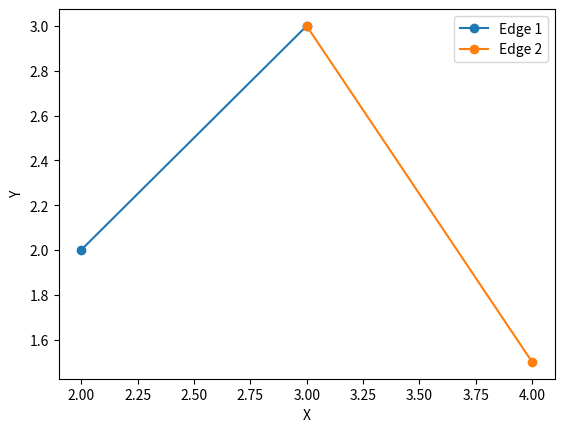

The script that saved this image:
import matplotlib.pyplot as plt

class Point:
    def __init__(self, x, y):
        self._x = x
        self._y = y

    def __str__(self) -> str:
        return f'({self._x},{self._y})'
    
    def __repr__(self):
        return str(self)
    
    def __eq__(self, __value: object) -> bool:
        if isinstance(__value, Point):
            return self._x == __value._x and self._y == __value._y
        return False
    
    def __hash__(self) -> int:
        return hash((self._x, self._y))
    
    def __lt__(self, __value: object) -> bool:

        if isinstance(__value, Point):
            if self._x == __value._x : 
                return self._y < __value._y 
            else : 
                return self._x < __value._x
        raise Exception(f"Can't compare {type(self)} and {type(__value)}")

class Edge:
    def __init__(self, _start: Point, _end: Point):
        self._start = _start
        self._end = _end
    
    def __str__(self) -> str:
        return f'{self._start} -> {self._end}'
    
    def __repr__(self):
        return str(self)
    
    def __eq__(self, __value: object) -> bool:
        if isinstance(__value, Edge):
            return self._start == __value._start and self._end == __value._end
        return False
    
    def start(self) -> Point:
        return self._start
    
    def end(self) -> Point:
        return self._end
    

def plotEdges(edge1, edge2):
    # Create a figure and axis for the plot
    fig, ax = plt.subplots()

    # Extract the x and y coordinates of the edges
    x_coords1 = [edge1._start._x, edge1._end._x]
    y_coords1 = [edge1._start._y, edge1._end._y]
    x_coords2 = [edge2._start._x, edge2._end._x]
    y_coords2 = [edge2._start._y, edge2._end._y]

    # Plot the edges
    ax.plot(x_coords1, y_coords1, label='Edge 1', marker='o')
    ax.plot(x_coords2, y_coords2, label='Edge 2', marker='o')

    # Set labels and leg_end
    ax.set_xlabel('X')
    ax.set_ylabel('Y')
    ax.legend()

    # Show the plot
    plt.show()


def plotPolygon(polygon, points):
    # Extract vertices and edges from the polygon
    vertices = polygon.getVertices()
    edges = polygon.getEdges()

    # Extract x and y coordinates of vertices
    x_coords = [point._x for point in points]
    y_coords = [point._y for point in points]

    # Plot all the points
    plt.scatter(x_coords, y_coords, color='red', label='Points')

    # Extract x and y coordinates of edges
    edge_x = []
    edge_y = []
    for edge in edges:
        edge_x.extend([edge._start._x, edge._end._x, None])
        edge_y.extend([edge._start._y, edge._end._y, None])

    # Plot the edges
    plt.plot(edge_x, edge_y, linestyle='-', color='blue', label='Polygon Edges')

    # Set labels and legend
    plt.xlabel('X')
    plt.ylabel('Y')
    plt.title('Polygon with Points and Edges')
    plt.legend()
    plt.grid(True)

    # Show the plot
    plt.show()

def ccw(A: Point, B: Point, C: Point):
    epsilon = 1e-6  # Adjust the epsilon value as needed
    return (C._y - A._y) * (B._x - A._x) > (B._y - A._y) * (C._x - A._x) + epsilon


# Return true if line segments edge1 and edge2 intersect
def intersect(edge1: Edge, edge2: Edge):
    start1, end1 = edge1.start(), edge1.end()
    start2, end2 = edge2.start(), edge2.end()

    # Check if one endpoint of one segment is equal to an endpoint of the other segment
    if start1 == start2 or start1 == end2 or end1 == start2 or end1 == end2:
        # Check if they are not extensions of each other
        if not (start1 == end2 and end1 == start2):
            return False

    return (
        ccw(start1, start2, end2) != ccw(end1, start2, end2) and
        ccw(start1, end1, start2) != ccw(start1, end1, end2)
    )

def doEdgesIntersect(edge1, edge2):
    # Calculate the slopes of the edges
    slope1 = (edge1._end._y - edge1._start._y) / (edge1._end._x - edge1._start._x) if edge1._end._x != edge1._start._x else float('inf')
    slope2 = (edge2._end._y - edge2._start._y) / (edge2._end._x - edge2._start._x) if edge2._end._x != edge2._start._x else float('inf')

    if edge1 == Edge(Point(-29,-80), Point(-29,98)) and edge2  == Edge(Point(-27,27), Point(-83,74)):
        print(slope1)
        print(slope2)

    # Check if the slopes are equal (parallel lines)
    if slope1 == slope2:
        return False

    # Calculate the intersection point
    intersection_x = (
        (edge2._start._y - edge1._start._y) + (slope1 * edge1._start._x - slope2 * edge2._start._x)
    ) / (slope1 - slope2)

    intersection_y = slope1 * (intersection_x - edge1._start._x) + edge1._start._y

    # Check if the intersection point lies within both line segments
    def isBetween(a, b, c):
        return a <= b <= c or c <= b <= a

    if (
        isBetween(edge1._start._x, intersection_x, edge1._end._x)
        and isBetween(edge1._start._y, intersection_y, edge1._end._y)
        and isBetween(edge2._start._x, intersection_x, edge2._end._x)
        and isBetween(edge2._start._y, intersection_y, edge2._end._y)
        and not (intersection_x == edge1._start._x and intersection_y == edge1._start._y)
        and not (intersection_x == edge1._end._x and intersection_y == edge1._end._y)
        and not (intersection_x == edge2._start._x and intersection_y == edge2._start._y)
        and not (intersection_x == edge2._end._x and intersection_y == edge2._end._y)
    ):
        return True
    return False


class Polygon:
    def __init__(self):
        self.vertices = []
        self.edges = []

    def getVertices(self):
        return self.vertices
    
    def getEdges(self):
        return [edge for edge in self.edges]


    def addPoint(self, point):
        if len(self.edges) >= 2:
            # Remove the edge between the previous last point and the first point
            self.edges.pop()
        if len(self.vertices) >= 1:
            # Add an edge between the previous point and the new point
            prev_point = self.vertices[-1]
            edge = Edge(prev_point, point)
            self.edges.append(edge)

        self.vertices.append(point)

        # Add an edge from the new point back to the _starting point
        if len(self.vertices) >= 2:
            edge = Edge(point, self.vertices[0])
            self.edges.append(edge)

    def addPointAtIndex(self, point, index):
        if index < 0 or index > len(self.vertices):
            raise ValueError("Invalid index")

        if index == len(self.vertices):
            # If index is equal to the length, add the point using the regular method
            self.addPoint(point)
        else:
            # Insert the point at the specified index
   
            # Update the edges array
            if index == 0:
                # If the point was inserted at the beginning, update edges accordingly
                edge1 = Edge(point, self.vertices[0])
                edge2 = Edge(self.vertices[-1], point)
            else:
                edge1 = Edge(point, self.vertices[index])
                edge2 = Edge(self.vertices[index - 1], point)
            self.vertices.insert(index, point)
            
            self.edges.insert(index, edge1)

            self.edges[index - 1] = edge2

    def removeVertice(self, point):
        if point not in self.vertices:
            return

        index = self.vertices.index(point)

        # Remove the point and corresponding edges
        self.vertices.pop(index)
        self.edges.pop(index)
        if index == 0:
            self.edges.pop()
        else:
            self.edges.pop(index - 1)

        # Reconnect the previous and next points with a new edge
        if len(self.vertices) >= 2:
            prev_index = (index - 1) % len(self.vertices)
            next_index = index % len(self.vertices)
            edge = Edge(self.vertices[prev_index], self.vertices[next_index])
            self.edges.insert(prev_index, edge)
        print("is the error here?")
            

    def __str__(self):
        vertices_str = ', '.join([f"({point._x}, {point._y})" for point in self.vertices])
        edges_str = ', '.join([f"({edge._start._x}, {edge._start._y}) -> ({edge._end._x}, {edge._end._y})" for edge in self.edges])
        return f"Vertices: [{vertices_str}]\nEdges: [{edges_str}]"

if __name__ == '__main__':
    # Example usage:
    polygon = Polygon()
    polygon.addPoint(Point(1.0, 1.0))
    polygon.addPoint(Point(2.0, 2.0))
    polygon.addPoint(Point(3.0, 3.0))

    polygon.addPointAtIndex(Point(1.5, 1.5), 1)
    print(polygon)
    polygon.addPointAtIndex(Point(4, 2), 0)
    
    edge1 = Edge(Point(2.0, 2.0) , Point(3.0,3.0))
    edge2 = Edge(Point(4.0, 1.5) , Point(3.0,3.0))
    edge3 = Edge(Point(4.0, 1.5) , Point(3.0,3.0))

    p = edge2.start()
    print(doEdgesIntersect(edge1, edge2))
    plotEdges(edge1, edge2)

    print(polygon)

    polygon.removeVertice(Point(3.0,3.0))
    print(polygon)
